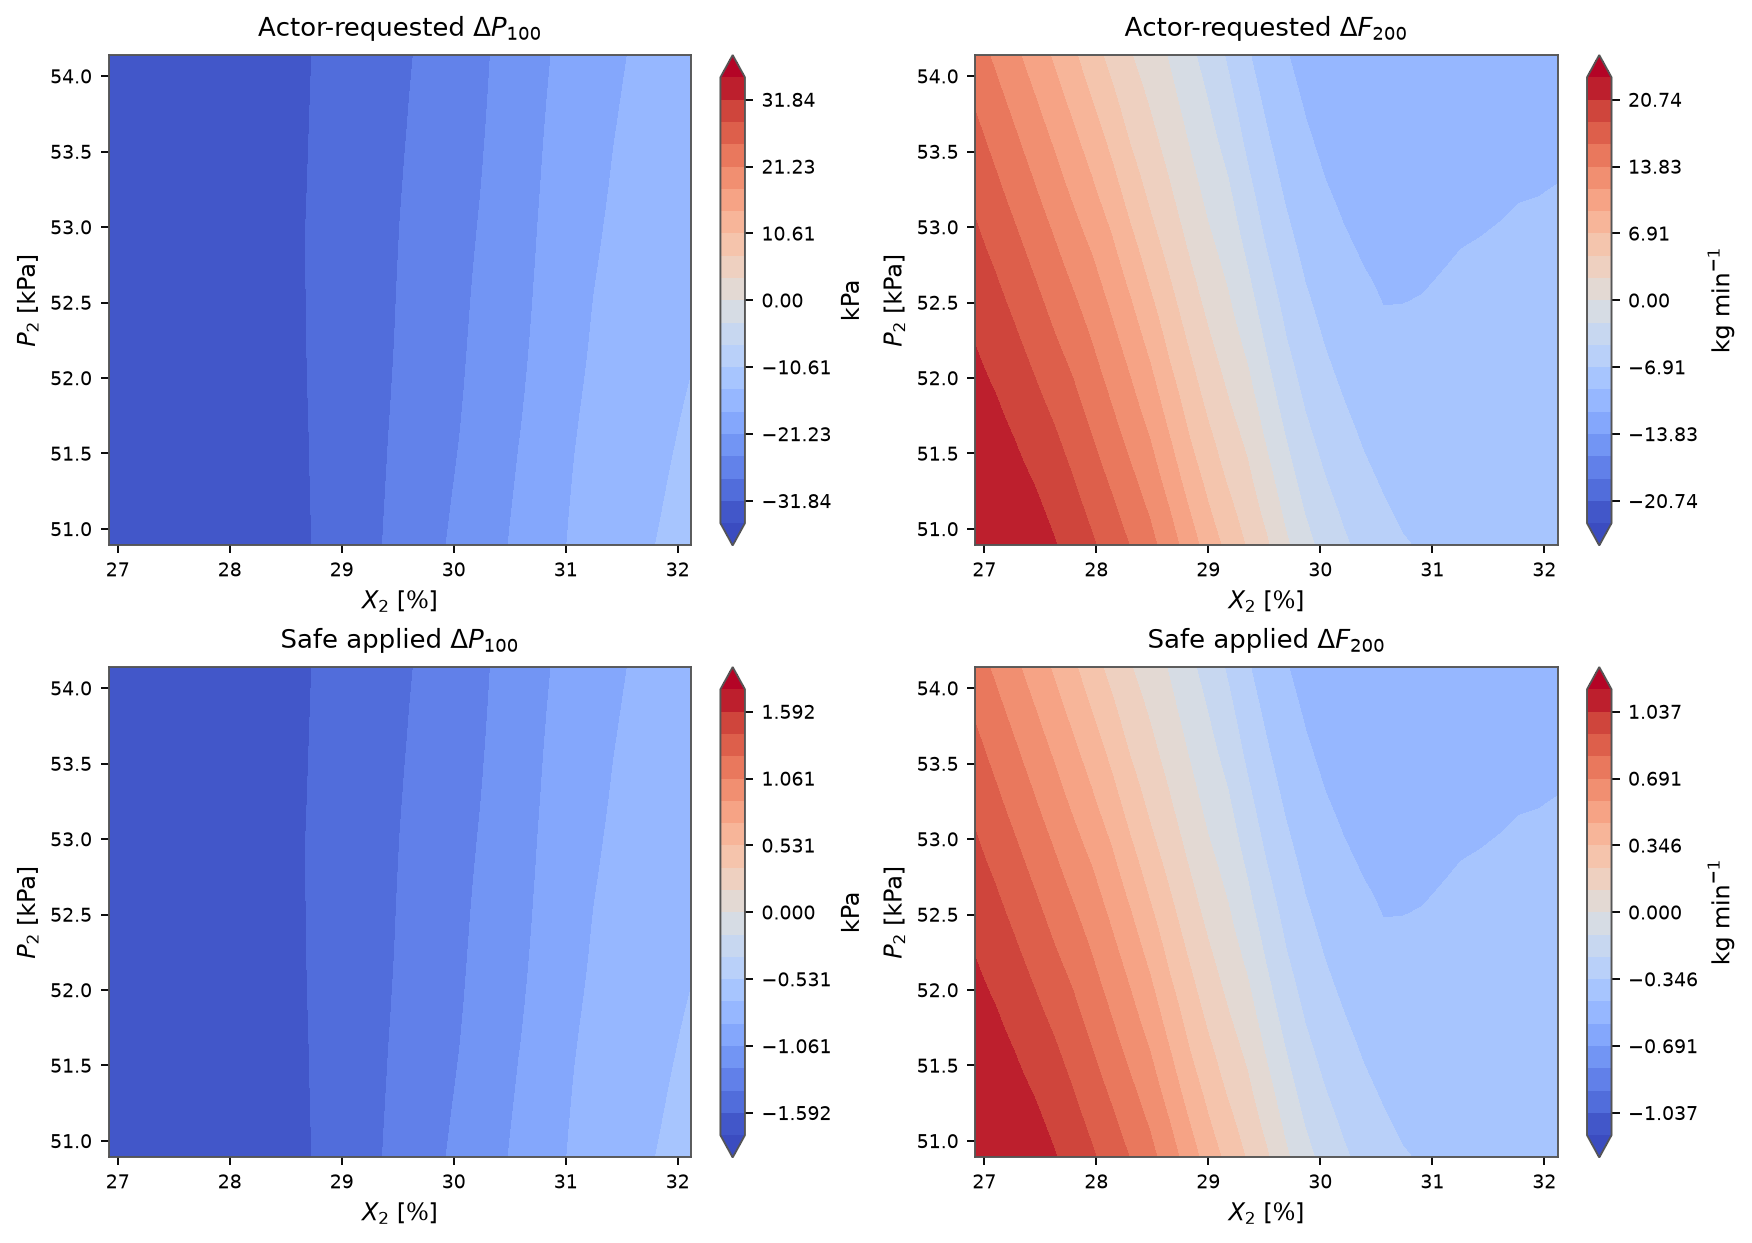

The file beside this chart, header and first rows:
X2, P2, requested_delta_P100, requested_delta_F200, applied_delta_P100, applied_delta_F200, mapping_scale
26.92, 50.89, -35.38, 23.04, -1.769, 1.152, 0.05
27.09, 50.89, -35.27, 22.75, -1.764, 1.137, 0.05
27.27, 50.89, -35.14, 22.33, -1.757, 1.116, 0.05
27.44, 50.89, -34.97, 21.81, -1.749, 1.09, 0.05
27.61, 50.89, -34.76, 20.96, -1.738, 1.048, 0.05
27.79, 50.89, -34.49, 19.9, -1.725, 0.995, 0.05
27.96, 50.89, -34.18, 18.74, -1.709, 0.9372, 0.05
28.13, 50.89, -33.78, 17.45, -1.689, 0.8726, 0.05
28.31, 50.89, -33.31, 16.05, -1.666, 0.8024, 0.05
28.48, 50.89, -32.8, 14.52, -1.64, 0.726, 0.05
28.65, 50.89, -32.19, 12.61, -1.609, 0.6306, 0.05
28.83, 50.89, -31.42, 10.41, -1.571, 0.5207, 0.05
29, 50.89, -30.5, 8.186, -1.525, 0.4093, 0.05
29.17, 50.89, -29.53, 6.281, -1.477, 0.3141, 0.05
29.35, 50.89, -28.41, 4.43, -1.42, 0.2215, 0.05
29.52, 50.89, -27.4, 2.616, -1.37, 0.1308, 0.05
29.69, 50.89, -26.34, 0.3929, -1.317, 0.01965, 0.05
29.87, 50.89, -25.19, -1.594, -1.259, -0.07968, 0.05
30.04, 50.89, -24.06, -3.102, -1.203, -0.1551, 0.05
30.21, 50.89, -23.05, -4.297, -1.152, -0.2149, 0.05
30.39, 50.89, -21.87, -5.288, -1.094, -0.2644, 0.05
30.56, 50.89, -20.72, -6.053, -1.036, -0.3027, 0.05
30.73, 50.89, -19.57, -6.715, -0.9785, -0.3358, 0.05
30.91, 50.89, -18.37, -7.111, -0.9183, -0.3556, 0.05
31.08, 50.89, -17.21, -7.207, -0.8607, -0.3604, 0.05
31.25, 50.89, -16.23, -7.356, -0.8113, -0.3678, 0.05
31.43, 50.89, -15.54, -7.423, -0.7769, -0.3712, 0.05
31.6, 50.89, -14.88, -7.427, -0.744, -0.3713, 0.05
31.77, 50.89, -14.24, -7.339, -0.7121, -0.367, 0.05
31.95, 50.89, -13.65, -7.246, -0.6824, -0.3623, 0.05
32.12, 50.89, -13.07, -7.217, -0.6536, -0.3608, 0.05
26.92, 51, -35.37, 22.9, -1.768, 1.145, 0.05
27.09, 51, -35.26, 22.58, -1.763, 1.129, 0.05
27.27, 51, -35.12, 22.1, -1.756, 1.105, 0.05
27.44, 51, -34.96, 21.56, -1.748, 1.078, 0.05
27.61, 51, -34.74, 20.67, -1.737, 1.033, 0.05
27.79, 51, -34.47, 19.58, -1.724, 0.979, 0.05
27.96, 51, -34.15, 18.38, -1.707, 0.919, 0.05
28.13, 51, -33.75, 17.06, -1.687, 0.8528, 0.05
28.31, 51, -33.27, 15.62, -1.664, 0.781, 0.05
28.48, 51, -32.8, 14.08, -1.64, 0.7042, 0.05
28.65, 51, -32.18, 12.14, -1.609, 0.6071, 0.05
28.83, 51, -31.4, 9.884, -1.57, 0.4942, 0.05
29, 51, -30.49, 7.676, -1.524, 0.3838, 0.05
29.17, 51, -29.53, 5.807, -1.476, 0.2904, 0.05
29.35, 51, -28.44, 4.003, -1.422, 0.2001, 0.05
29.52, 51, -27.45, 2.149, -1.373, 0.1075, 0.05
29.69, 51, -26.41, -0.05948, -1.321, -0.002974, 0.05
29.87, 51, -25.29, -1.998, -1.264, -0.09988, 0.05
30.04, 51, -24.18, -3.462, -1.209, -0.1731, 0.05
30.21, 51, -23.15, -4.619, -1.157, -0.2309, 0.05
30.39, 51, -21.97, -5.581, -1.099, -0.279, 0.05
30.56, 51, -20.83, -6.329, -1.041, -0.3164, 0.05
30.73, 51, -19.67, -6.985, -0.9837, -0.3493, 0.05
30.91, 51, -18.45, -7.275, -0.9227, -0.3637, 0.05
31.08, 51, -17.29, -7.348, -0.8643, -0.3674, 0.05
31.25, 51, -16.33, -7.483, -0.8166, -0.3741, 0.05
31.43, 51, -15.65, -7.547, -0.7824, -0.3774, 0.05
31.6, 51, -14.98, -7.535, -0.7492, -0.3768, 0.05
31.77, 51, -14.34, -7.437, -0.7172, -0.3718, 0.05
... 901 more rows
